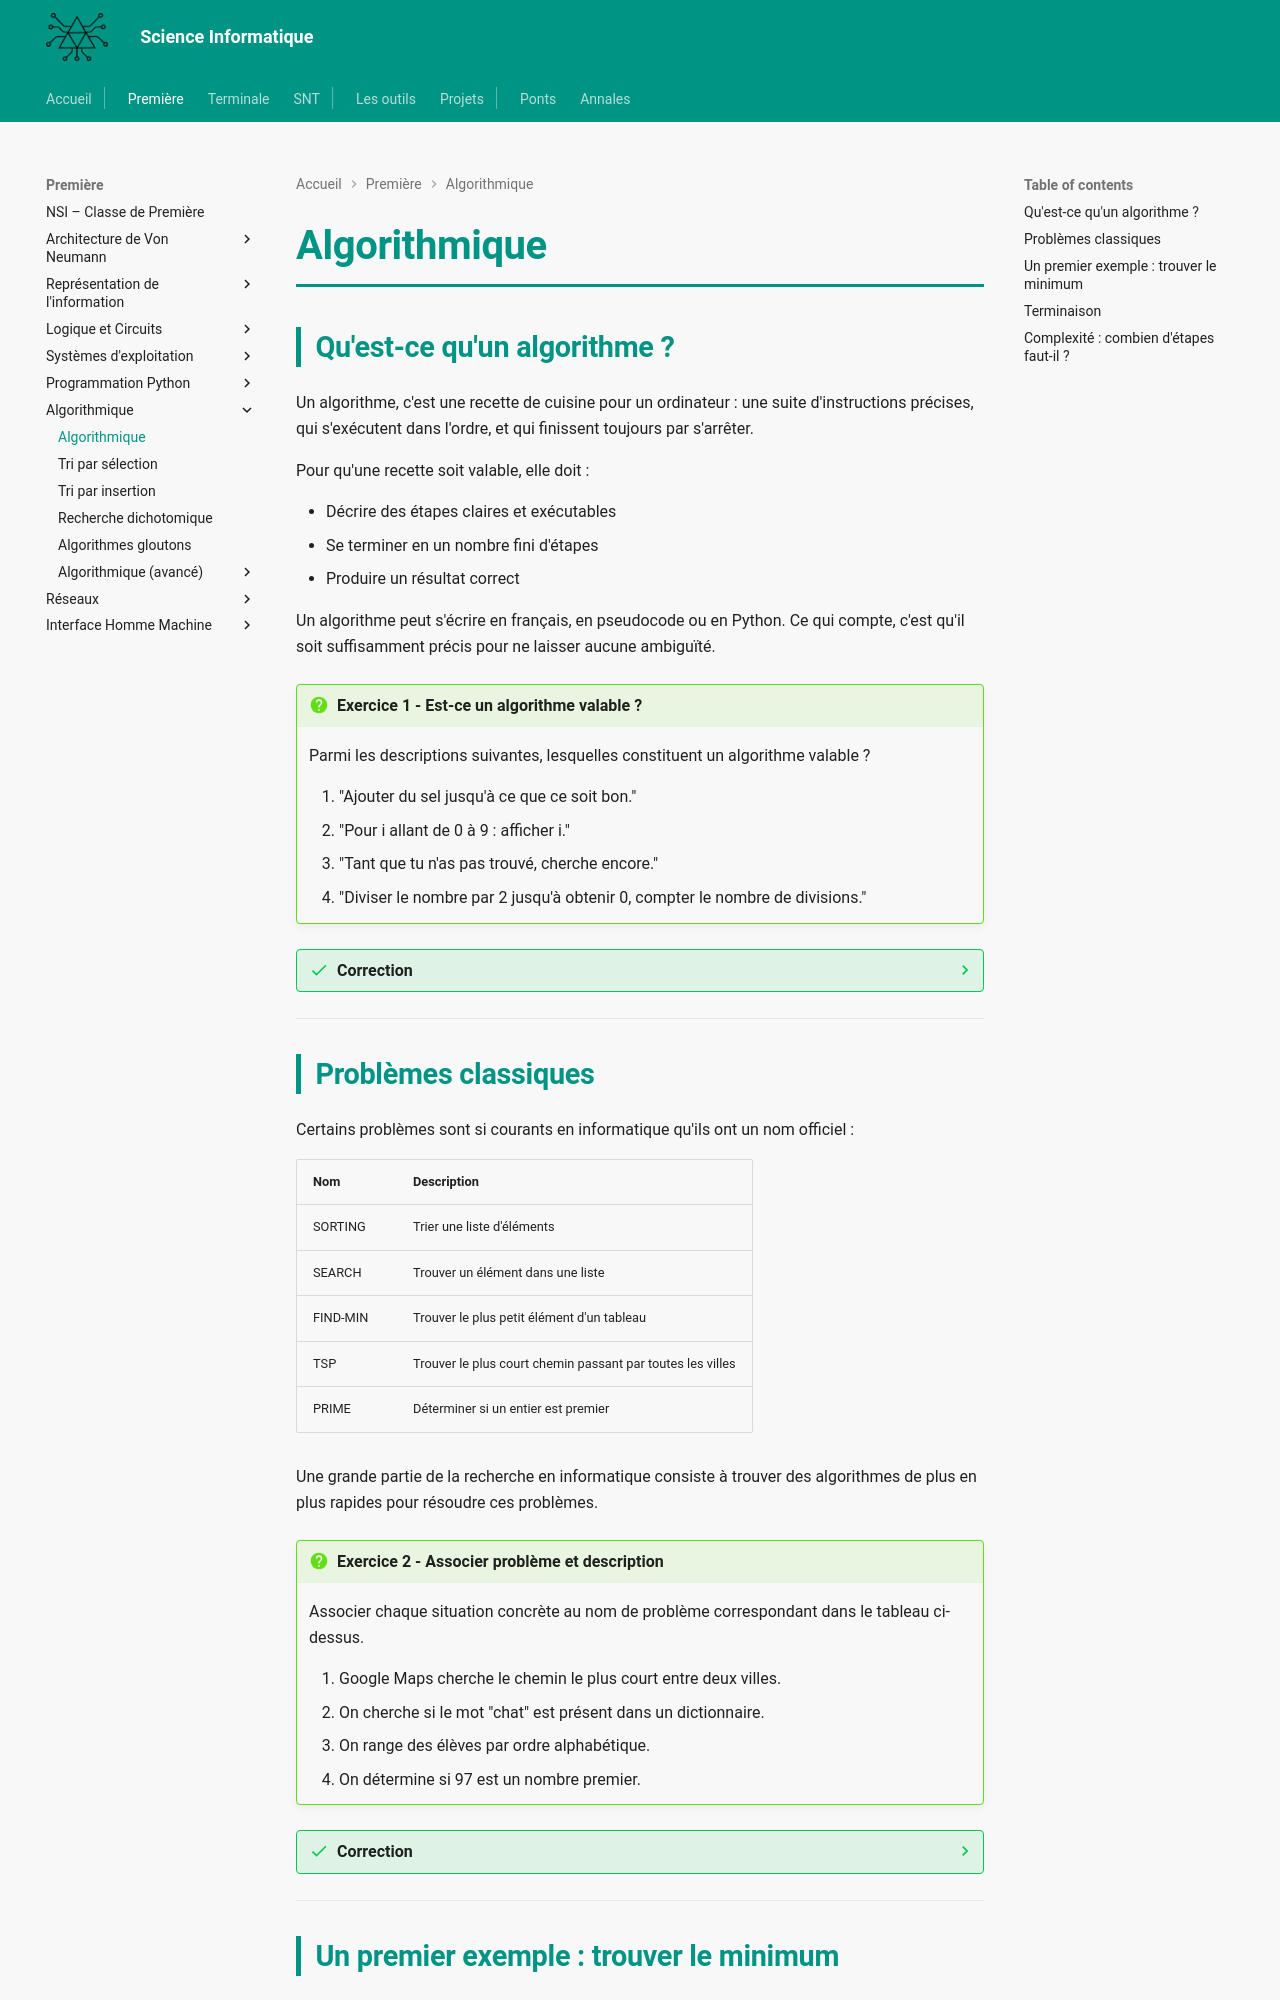

repository: MMarchand-NSI/MMarchand-NSI.github.io · page: premiere/Algorithmique/1.algo/index.html · generator: mkdocs

# Algorithmique

## Qu'est-ce qu'un algorithme ?

Un algorithme, c'est une recette de cuisine pour un ordinateur : une suite d'instructions précises, qui s'exécutent dans l'ordre, et qui finissent toujours par s'arrêter.

Pour qu'une recette soit valable, elle doit :

- Décrire des étapes claires et exécutables
- Se terminer en un nombre fini d'étapes
- Produire un résultat correct

Un algorithme peut s'écrire en français, en pseudocode ou en Python. Ce qui compte, c'est qu'il soit suffisamment précis pour ne laisser aucune ambiguïté.

!!! question "Exercice 1 - Est-ce un algorithme valable ?"
    Parmi les descriptions suivantes, lesquelles constituent un algorithme valable ?

    1. "Ajouter du sel jusqu'à ce que ce soit bon."
    2. "Pour i allant de 0 à 9 : afficher i."
    3. "Tant que tu n'as pas trouvé, cherche encore."
    4. "Diviser le nombre par 2 jusqu'à obtenir 0, compter le nombre de divisions."

??? success "Correction"
    1. **Non.** "Jusqu'à ce que ce soit bon" n'est pas précis : la condition d'arrêt est subjective et ambiguë.
    2. **Oui.** Les étapes sont claires et la boucle se termine après exactement 10 itérations.
    3. **Non.** Si la valeur cherchée est absente, la boucle ne se termine jamais.
    4. **Oui.** La condition d'arrêt est claire (obtenir 0) et est forcément atteinte car diviser par 2 fait diminuer le nombre.

---

## Problèmes classiques

Certains problèmes sont si courants en informatique qu'ils ont un nom officiel :

| Nom | Description |
|-----|-------------|
| SORTING | Trier une liste d'éléments |
| SEARCH | Trouver un élément dans une liste |
| FIND-MIN | Trouver le plus petit élément d'un tableau |
| TSP | Trouver le plus court chemin passant par toutes les villes |
| PRIME | Déterminer si un entier est premier |

Une grande partie de la recherche en informatique consiste à trouver des algorithmes de plus en plus rapides pour résoudre ces problèmes.

!!! question "Exercice 2 - Associer problème et description"
    Associer chaque situation concrète au nom de problème correspondant dans le tableau ci-dessus.

    1. Google Maps cherche le chemin le plus court entre deux villes.
    2. On cherche si le mot "chat" est présent dans un dictionnaire.
    3. On range des élèves par ordre alphabétique.
    4. On détermine si 97 est un nombre premier.

??? success "Correction"
    1. TSP (ou PATH selon la variante)
    2. SEARCH
    3. SORTING
    4. PRIME

---
